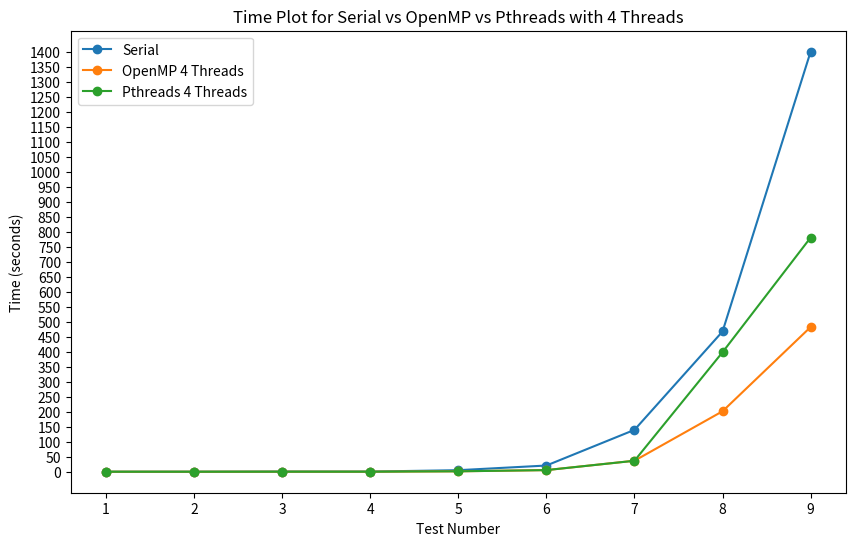

This figure's Python source: (Note: this script raises an exception after producing the figure.)
import matplotlib.pyplot as plt

serial_times = [0.0031851428, 0.0035951206, 0.5572975745,
                0.4706260062, 5.1274108144, 20.6761871385,
                139.7189003841, 467.9522424586, 1401.462370869]

openmp_4_times = [0.0046315051, 0.007406522, 0.1548842032,
                  0.1522922515, 1.3582318907, 5.4080969035,
                  36.6536750511, 201.7334865385, 482.7871434006]

openmp_8_times = [0.0047685638, 0.0047842297, 0.1314964147,
                  0.1301761703, 1.22833682, 4.8701885277,
                  32.6806530817, 187.1013840224, 436.6537264977]

openmp_12_times = [0.0028510032, 0.0071315112, 0.0644110574,
                   0.0711446102, 0.5318935167, 2.0823440455,
                   13.8108026724, 76.8626663341, 181.6239390529]

openmp_16_times = [0.0038289204, 0.0058581936, 0.0573932556,
                   0.0627394187, 0.4337546315, 1.6385225678,
                   10.7409941158, 60.0013189449, 140.3267708696]

openmp_24_times = [0.0029955661, 0.0060287369, 0.0504381647,
                   0.0693937087, 0.3924811959, 1.4837162518,
                   9.6999624906, 54.8955989116, 128.1988547892]

openmp_32_times = [0.0029488234, 0.0074998727, 0.0496692132,
                   0.0776475289, 0.3671193442, 1.371172209,
                   8.938527078, 51.3252145969, 118.1494170929]

pthreads_4_times = [0.0041439677, 0.0065545901, 0.168125996,
                    0.1493966827, 1.394804696, 5.3962669296,
                    36.5773423876, 398.6984090833, 781.2925884341]

pthreads_8_times = [0.0032927816, 0.0050590801, 0.1351343049,
                    0.1302130904, 1.2342289957, 4.8683061248,
                    32.7414893427, 240.8771367888, 520.6060788012]

pthreads_12_times = [0.0078218066, 0.0060321472, 0.0801395204,
                     0.084082688, 0.5612507415, 2.092501358,
                     13.7595771596, 175.6228822981, 333.8503883906]

pthreads_16_times = [0.002913529, 0.0043860692, 0.066271717,
                     0.0833793521, 0.5060554845, 1.7623313378,
                     10.6945632291, 140.2415187297, 264.5064795733]

pthreads_24_times = [0.0053864899, 0.0073627256, 0.0561395517,
                     0.0786657133, 0.3997482022, 1.4744813571,
                     9.7215659385, 125.8867157064, 234.6090039257]

pthreads_32_times = [0.0058308754, 0.0096842625, 0.0522559423,
                     0.0836562189, 0.369622276, 1.3666121643,
                     8.8946004589, 122.5272429433, 222.6252505997]

rule_based_times = [0.0033583535, 0.0030077678, 0.0502740291,
                    0.4345337434, 0.0658566685, 1.7467218292,
                    4.8065607853, 4.6107359587, 50.7825296859]


# We make a time plot for each (serial vs openmp_x_threads vs pthreads_x_threads) combination where
# on the x-axis we have the test number and on the y-axis we have the time in seconds. The tests
# have the average times in each list in the following order: 4, 1, 2, 3, 5, 6, 7, 8, 9.
def generate_time_plot(x, rule_based=False):
    test_order = [1, 2, 3, 4, 5, 6, 7, 8, 9]

    openmp_possible_times = ['openmp_4_times', 'openmp_8_times', 'openmp_12_times',
                             'openmp_16_times', 'openmp_24_times', 'openmp_32_times']

    openmp_current_string = 'openmp_' + str(x) + '_times'
    openmp_current_times = filter(lambda time: time == openmp_current_string, openmp_possible_times)
    openmp_times = globals()[list(openmp_current_times)[0]]

    pthreads_possible_times = ['pthreads_4_times', 'pthreads_8_times', 'pthreads_12_times',
                               'pthreads_16_times', 'pthreads_24_times', 'pthreads_32_times']
    pthreads_current_string = 'pthreads_' + str(x) + '_times'
    pthreads_current_times = filter(lambda time: time == pthreads_current_string, pthreads_possible_times)
    pthreads_times = globals()[list(pthreads_current_times)[0]]

    plt.figure(figsize=(10, 6))
    plt.plot(test_order, serial_times, marker='o', label='Serial')
    plt.plot(test_order, openmp_times, marker='o', label=f'OpenMP {x} Threads')
    plt.plot(test_order, pthreads_times, marker='o', label=f'Pthreads {x} Threads')

    if rule_based:
        plt.plot(test_order, rule_based_times, marker='o', label='Rule Based')

    plt.xlabel('Test Number')
    plt.ylabel('Time (seconds)')
    plt.title(f'Time Plot for Serial vs OpenMP vs Pthreads with {x} Threads')

    plt.xticks(test_order)
    plt.yticks(range(0, int(max(max(serial_times), max(openmp_times), max(pthreads_times))) + 1, 50))
    plt.legend()

    if rule_based:
        output_directory = 'rule_based_included/time_plots/'
        output_filename = f'rule_based_time_plot_{x}_threads.png'
        plt.savefig(output_directory + output_filename)
    else:
        output_directory = 'time_plots/'
        output_filename = f'time_plot_{x}_threads.png'
        plt.savefig(output_directory + output_filename)

    plt.close()

def generate_speedup_plot(x):
    test_order = [1, 2, 3, 4, 5, 6, 7, 8, 9]

    openmp_possible_times = ['openmp_4_times', 'openmp_8_times', 'openmp_12_times',
                             'openmp_16_times', 'openmp_24_times', 'openmp_32_times']

    openmp_current_string = 'openmp_' + str(x) + '_times'
    openmp_current_times = filter(lambda time: time == openmp_current_string, openmp_possible_times)
    openmp_times = globals()[list(openmp_current_times)[0]]
    openmp_speedup = [serial_times[i] / openmp_times[i] for i in range(len(serial_times))]

    pthreads_possible_times = ['pthreads_4_times', 'pthreads_8_times', 'pthreads_12_times',
                               'pthreads_16_times', 'pthreads_24_times', 'pthreads_32_times']
    pthreads_current_string = 'pthreads_' + str(x) + '_times'
    pthreads_current_times = filter(lambda time: time == pthreads_current_string, pthreads_possible_times)
    pthreads_times = globals()[list(pthreads_current_times)[0]]
    pthread_speedup = [serial_times[i] / pthreads_times[i] for i in range(len(serial_times))]

    plt.figure(figsize=(10, 6))
    plt.plot(test_order, [1] * len(test_order), marker='o', label='Serial')
    plt.plot(test_order, openmp_speedup, marker='o', label=f'OpenMP {x} Threads')
    plt.plot(test_order, pthread_speedup, marker='o', label=f'Pthreads {x} Threads')

    plt.xlabel('Test Number')
    plt.ylabel('Speedup')
    plt.title(f'Speedup Plot for OpenMP and Pthreads with {x} Threads')

    plt.xticks(test_order)
    plt.legend()

    output_directory = 'speedup_plots/'
    output_filename = f'speedup_plot_{x}_threads.png'
    plt.savefig(output_directory + output_filename)

    plt.close()

def generate_rule_based_speedup_plot(x):
    test_order = [1, 2, 3, 4, 5, 6, 7, 8, 9]

    openmp_possible_times = ['openmp_4_times', 'openmp_8_times', 'openmp_12_times',
                             'openmp_16_times', 'openmp_24_times', 'openmp_32_times']

    openmp_current_string = 'openmp_' + str(x) + '_times'
    openmp_current_times = filter(lambda time: time == openmp_current_string, openmp_possible_times)
    openmp_times = globals()[list(openmp_current_times)[0]]
    openmp_speedup = [serial_times[i - 1] / openmp_times[i - 1] for i in test_order]

    rule_based_speedup = [openmp_times[i - 1] / rule_based_times[i - 1] for i in test_order]

    plt.figure(figsize=(10, 6))
    plt.plot(test_order, [1] * len(test_order), marker='o', label='OpenMP')
    plt.plot(test_order, rule_based_speedup, marker='o', label='Rule Based Speedup')

    plt.xlabel('Test Number')
    plt.ylabel('Speedup')
    plt.title(f'Speedup Plot for Rule Based over OpenMP with {x} Threads')

    plt.xticks(test_order)
    plt.legend()

    output_directory = 'rule_based_included/speedup_plots/'
    output_filename = f'rule_based_speedup_plot_{x}_threads.png'
    plt.savefig(output_directory + output_filename)

    plt.close()

def generate_openmp_speedup_plot():
    openmp_possible_times = ['openmp_4_times', 'openmp_8_times', 'openmp_12_times',
                             'openmp_16_times', 'openmp_24_times', 'openmp_32_times']
    
    graph_data = []

    for i in range(5, 9):
        current_graph_data = []
        for time in openmp_possible_times:
            openmp_speedup = serial_times[i] / globals()[time][i]
            current_graph_data.append(openmp_speedup)
        
        graph_data.append(current_graph_data)

    possible_threads = [4, 8, 12, 16, 24, 32]
    i = 6

    for current_graph_data in graph_data:
        plt.figure(figsize=(10, 6))
        plt.plot(possible_threads, current_graph_data, marker='o', label='Speedup')

        plt.xlabel('Number of threads')
        plt.ylabel('Speedup')
        plt.title(f'Speedup for OpenMP test {i}')

        plt.xticks(possible_threads)
        plt.legend()

        output_directory = 'test_plots/openMP/'
        output_filename = f'openmp_test_{i}_plot.png'
        plt.savefig(output_directory + output_filename)

        plt.close()
        i = i + 1


def generate_pthreads_speedup_plot():
    pthreads_possible_times = ['pthreads_4_times', 'pthreads_8_times', 'pthreads_12_times',
                               'pthreads_16_times', 'pthreads_24_times', 'pthreads_32_times']
    
    graph_data = []

    for i in range(5, 9):
        current_graph_data = []
        for time in pthreads_possible_times:
            openmp_speedup = serial_times[i] / globals()[time][i]
            current_graph_data.append(openmp_speedup)
        
        graph_data.append(current_graph_data)

    possible_threads = [4, 8, 12, 16, 24, 32]
    i = 6

    for current_graph_data in graph_data:
        plt.figure(figsize=(10, 6))
        plt.plot(possible_threads, current_graph_data, marker='o', label='Speedup')

        plt.xlabel('Number of threads')
        plt.ylabel('Speedup')
        plt.title(f'Speedup for Pthreads test {i}')

        plt.xticks(possible_threads)
        plt.legend()

        output_directory = 'test_plots/pthreads/'
        output_filename = f'pthreads_test_{i}_plot.png'
        plt.savefig(output_directory + output_filename)

        plt.close()
        i = i + 1

def generate_plots():
    possible_threads = [4, 8, 12, 16, 24, 32]
    for thread in possible_threads:
        generate_time_plot(thread)
        generate_speedup_plot(thread)
        generate_time_plot(thread, rule_based=True)
        generate_rule_based_speedup_plot(thread)
    generate_openmp_speedup_plot()
    generate_pthreads_speedup_plot()


generate_plots()
